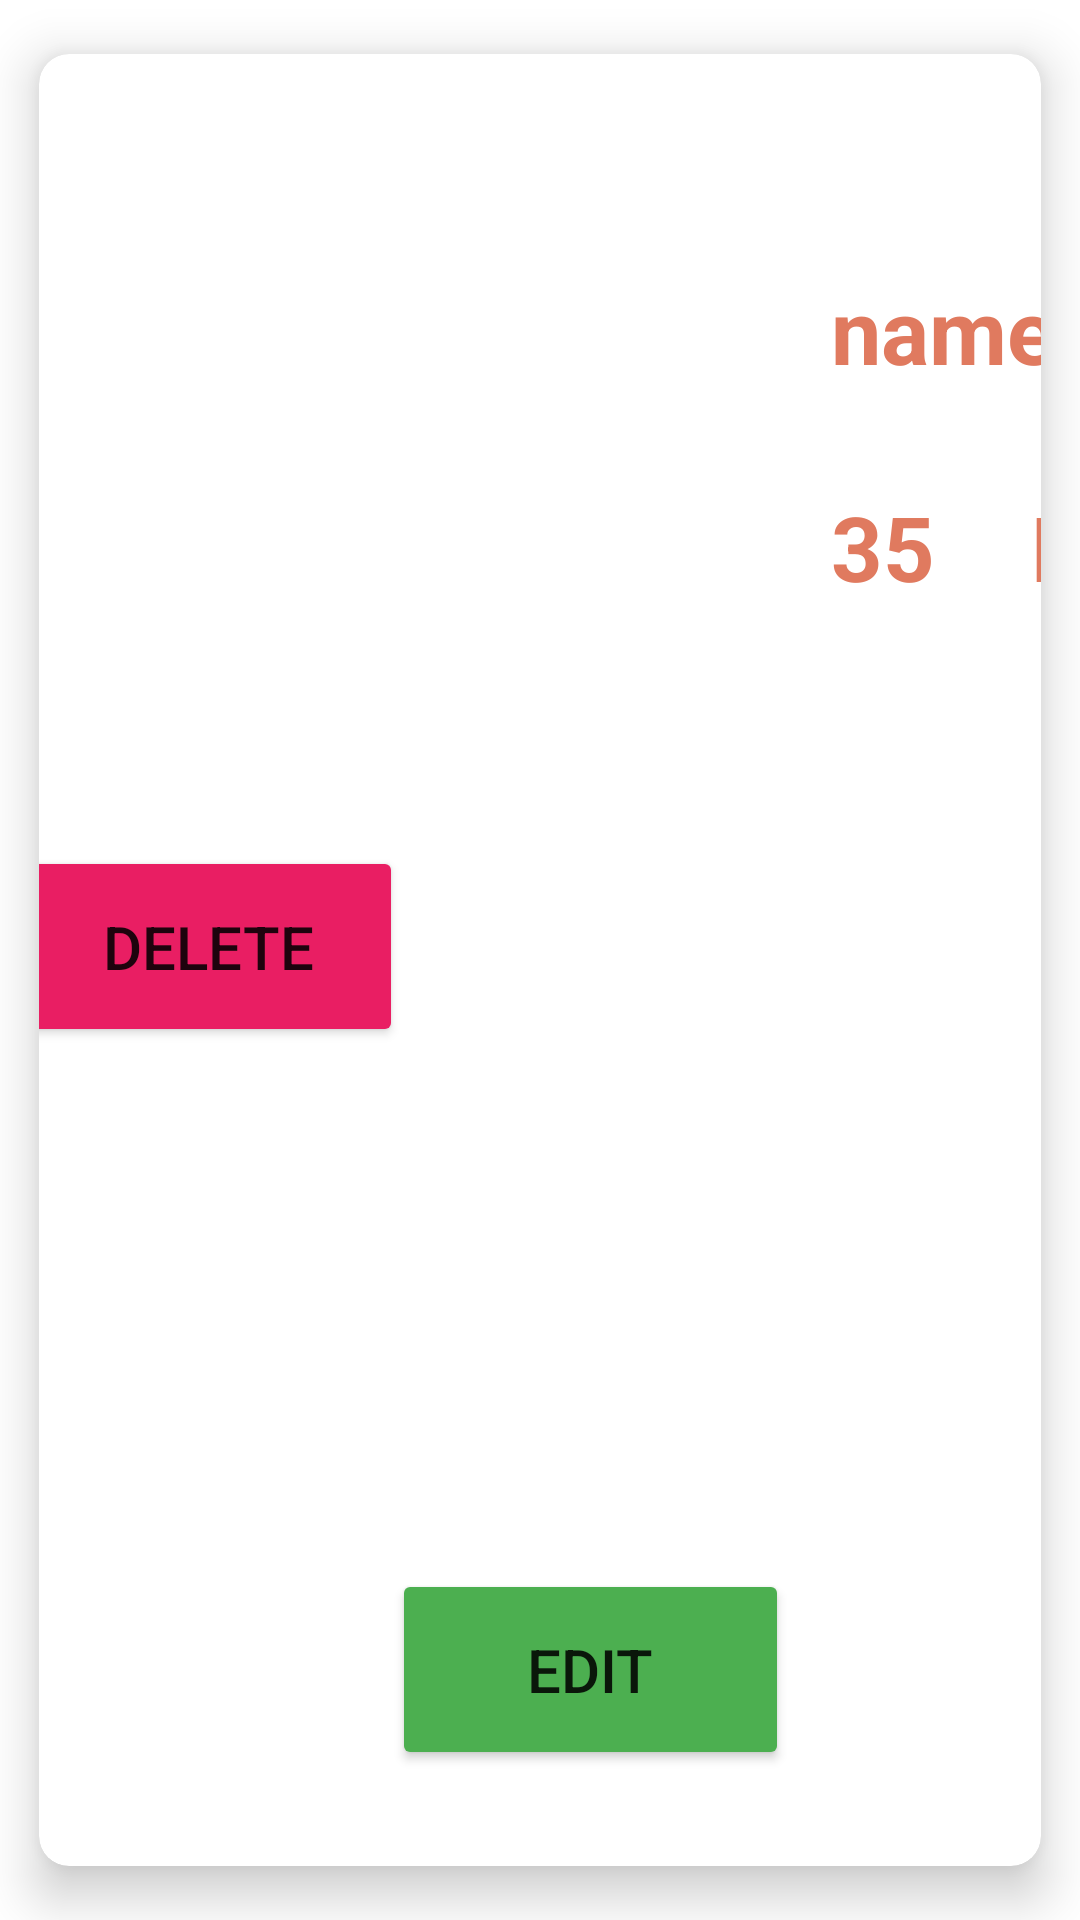

Layout XML and referenced resources for this Android screen:
<!-- AndroidManifest.xml: application theme Theme.TermProjectAdmin -->
<!-- res/layout/menu_recycler_layout.xml -->
<?xml version="1.0" encoding="utf-8"?>
<androidx.cardview.widget.CardView xmlns:android="http://schemas.android.com/apk/res/android"
    xmlns:app="http://schemas.android.com/apk/res-auto"
    xmlns:tools="http://schemas.android.com/tools"
    android:layout_width="match_parent"
    android:layout_height="wrap_content"
    app:cardCornerRadius="10dp"
    android:layout_marginEnd="10dp"
    app:cardElevation="10dp"
    app:cardUseCompatPadding="true">

    <androidx.constraintlayout.widget.ConstraintLayout
        android:layout_width="match_parent"
        android:layout_height="match_parent">

        <ImageView
            android:id="@+id/menu_image"
            android:layout_width="200dp"
            android:layout_height="200dp"
            android:layout_marginStart="32dp"
            android:layout_marginTop="32dp"
            app:layout_constraintStart_toStartOf="parent"
            app:layout_constraintTop_toTopOf="parent"
            app:srcCompat="@drawable/ic_launcher_foreground" />

        <TextView
            android:id="@+id/name_txt"
            android:layout_width="wrap_content"
            android:layout_height="wrap_content"
            android:layout_marginStart="32dp"
            android:maxWidth="200dp"
            android:maxLines="3"
            android:text="name"
            android:textColor="@color/secondary"
            android:textSize="30sp"
            android:textStyle="bold"
            app:layout_constraintBottom_toBottomOf="@+id/menu_image"
            app:layout_constraintStart_toEndOf="@+id/menu_image"
            app:layout_constraintTop_toTopOf="@+id/menu_image"
            app:layout_constraintVertical_bias="0.248" />

        <TextView
            android:id="@+id/edit_price_txt"
            android:layout_width="wrap_content"
            android:layout_height="wrap_content"
            android:layout_marginTop="32dp"
            android:text="35"
            android:maxWidth="200dp"
            android:maxLines="3"
            android:textColor="@color/secondary"
            android:textSize="30sp"
            android:textStyle="bold"
            app:layout_constraintStart_toStartOf="@+id/name_txt"
            app:layout_constraintTop_toBottomOf="@+id/name_txt" />

        <TextView
            android:layout_width="wrap_content"
            android:layout_height="wrap_content"
            android:layout_marginStart="32dp"
            android:text="Baht"
            android:textColor="@color/secondary"
            android:textSize="30sp"
            android:textStyle="bold"
            app:layout_constraintBottom_toBottomOf="@+id/edit_price_txt"
            app:layout_constraintStart_toEndOf="@+id/edit_price_txt"
            app:layout_constraintTop_toTopOf="@+id/edit_price_txt" />

        <Button
            android:id="@+id/delete_btn"
            android:layout_width="wrap_content"
            android:layout_height="wrap_content"
            android:layout_marginTop="32dp"
            android:layout_marginBottom="32dp"
            android:backgroundTint="#E91E63"
            android:paddingHorizontal="30dp"
            android:paddingVertical="20dp"
            android:text="Delete"
            android:textSize="20sp"
            app:layout_constraintBottom_toBottomOf="parent"
            app:layout_constraintEnd_toStartOf="@+id/edit_btn"
            app:layout_constraintHorizontal_bias="0.719"
            app:layout_constraintStart_toStartOf="parent"
            app:layout_constraintTop_toBottomOf="@+id/menu_image"
            app:layout_constraintVertical_bias="0.0" />

        <Button
            android:id="@+id/edit_btn"
            android:layout_width="wrap_content"
            android:layout_height="wrap_content"
            android:layout_marginEnd="84dp"
            android:layout_marginBottom="32dp"
            android:backgroundTint="#4CAF50"
            android:paddingHorizontal="45dp"
            android:paddingVertical="20dp"
            android:text="Edit"
            android:textSize="20sp"
            app:layout_constraintBottom_toBottomOf="parent"
            app:layout_constraintEnd_toEndOf="parent" />

    </androidx.constraintlayout.widget.ConstraintLayout>
</androidx.cardview.widget.CardView>
<!-- resources referenced by this layout -->
<resources>
  <color name="secondary">#E07A5F</color>
  <style name="Theme.TermProjectAdmin" parent="Theme.MaterialComponents.DayNight.NoActionBar">
          
          <item name="colorPrimary">@color/purple_500</item>
          <item name="colorPrimaryVariant">@color/purple_700</item>
          <item name="colorOnPrimary">@color/white</item>
          
          <item name="colorSecondary">@color/teal_200</item>
          <item name="colorSecondaryVariant">@color/teal_700</item>
          <item name="colorOnSecondary">@color/black</item>
          
          <item name="android:statusBarColor" tools:targetApi="l">?attr/colorPrimaryVariant</item>
          
      </style>
  <color name="purple_500">#FF6200EE</color>
  <color name="purple_700">#FF3700B3</color>
  <color name="white">#FFFFFFFF</color>
  <color name="teal_200">#FF03DAC5</color>
  <color name="teal_700">#FF018786</color>
  <color name="black">#FF000000</color>
</resources>
